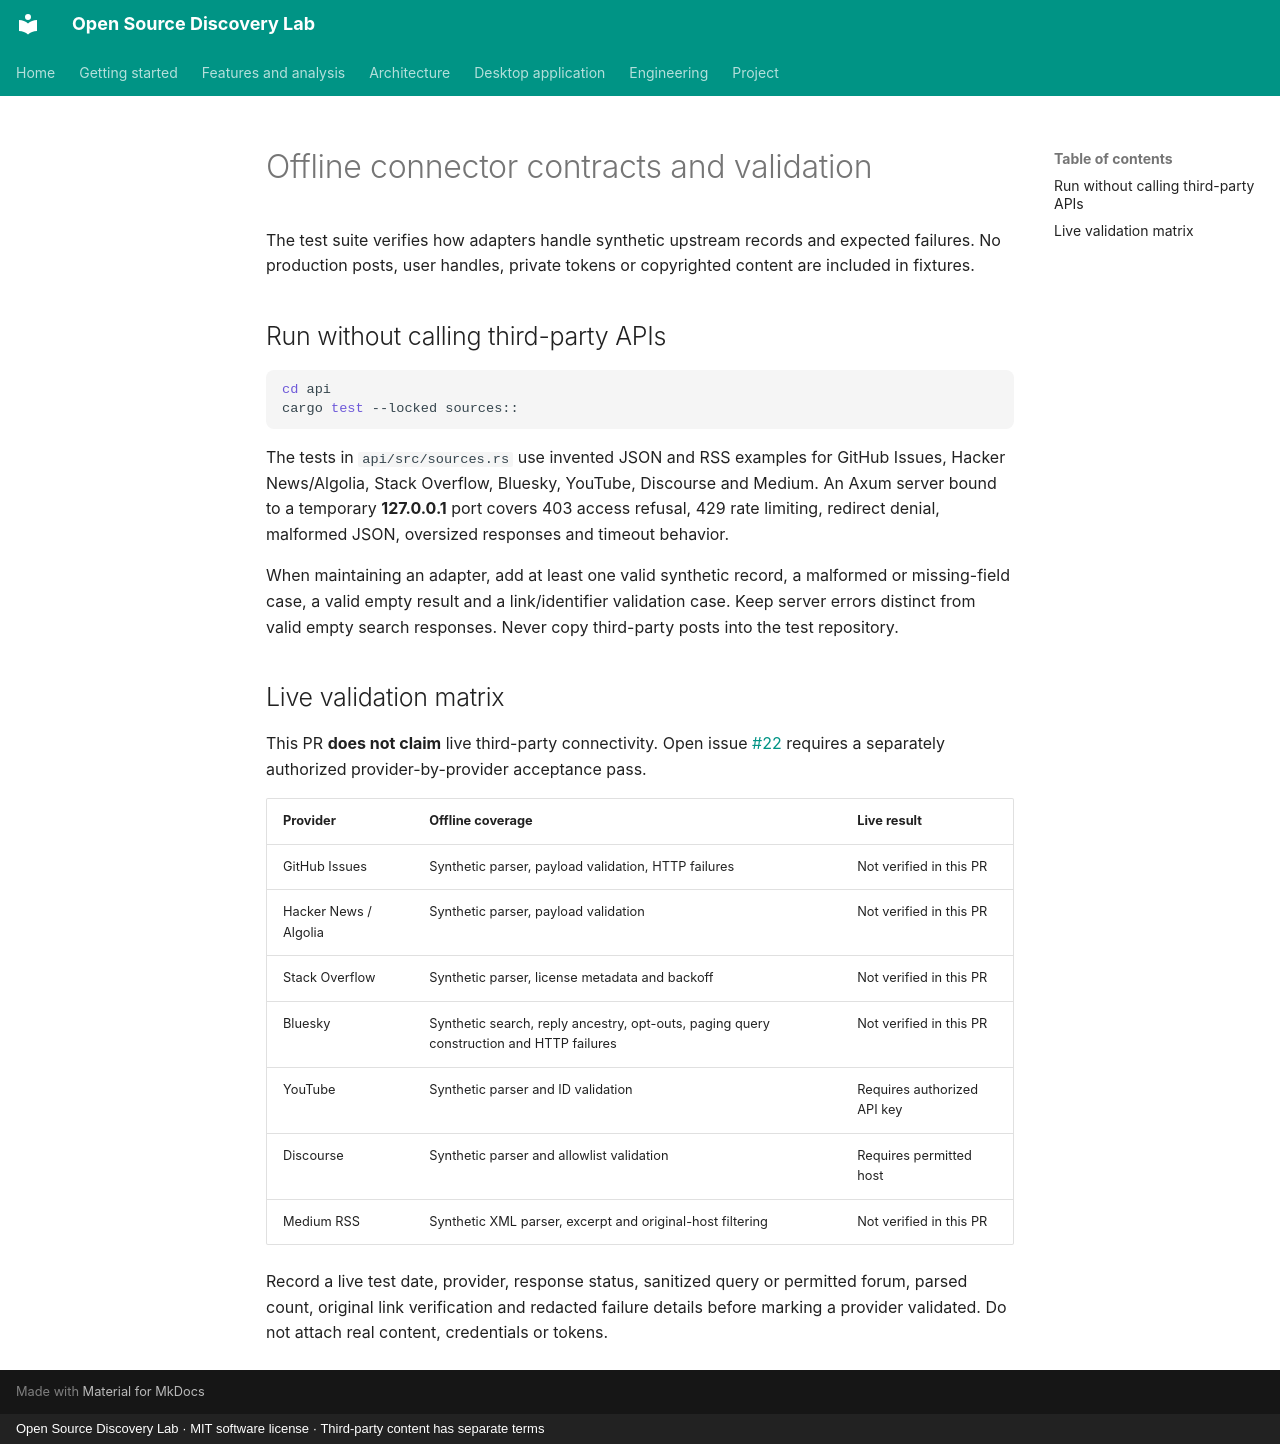

repository: savisaluwadana/Pain-Point-Analyzer · page: CONNECTOR_TESTS/index.html · generator: mkdocs · copyright: Open Source Discovery Lab · MIT software license · Third-party content has separate terms

# Offline connector contracts and validation

The test suite verifies how adapters handle synthetic upstream records and expected failures. No production posts, user handles, private tokens or copyrighted content are included in fixtures.

## Run without calling third-party APIs

```bash
cd api
cargo test --locked sources::
```

The tests in `api/src/sources.rs` use invented JSON and RSS examples for GitHub Issues, Hacker News/Algolia, Stack Overflow, Bluesky, YouTube, Discourse and Medium. An Axum server bound to a temporary **127.0.0.1** port covers 403 access refusal, 429 rate limiting, redirect denial, malformed JSON, oversized responses and timeout behavior.

When maintaining an adapter, add at least one valid synthetic record, a malformed or missing-field case, a valid empty result and a link/identifier validation case. Keep server errors distinct from valid empty search responses. Never copy third-party posts into the test repository.

## Live validation matrix

This PR **does not claim** live third-party connectivity. Open issue [#22](https://github.com/savisaluwadana/Pain-Point-Analyzer/issues/22) requires a separately authorized provider-by-provider acceptance pass.

| Provider | Offline coverage | Live result |
| --- | --- | --- |
| GitHub Issues | Synthetic parser, payload validation, HTTP failures | Not verified in this PR |
| Hacker News / Algolia | Synthetic parser, payload validation | Not verified in this PR |
| Stack Overflow | Synthetic parser, license metadata and backoff | Not verified in this PR |
| Bluesky | Synthetic search, reply ancestry, opt-outs, paging query construction and HTTP failures | Not verified in this PR |
| YouTube | Synthetic parser and ID validation | Requires authorized API key |
| Discourse | Synthetic parser and allowlist validation | Requires permitted host |
| Medium RSS | Synthetic XML parser, excerpt and original-host filtering | Not verified in this PR |

Record a live test date, provider, response status, sanitized query or permitted forum, parsed count, original link verification and redacted failure details before marking a provider validated. Do not attach real content, credentials or tokens.
